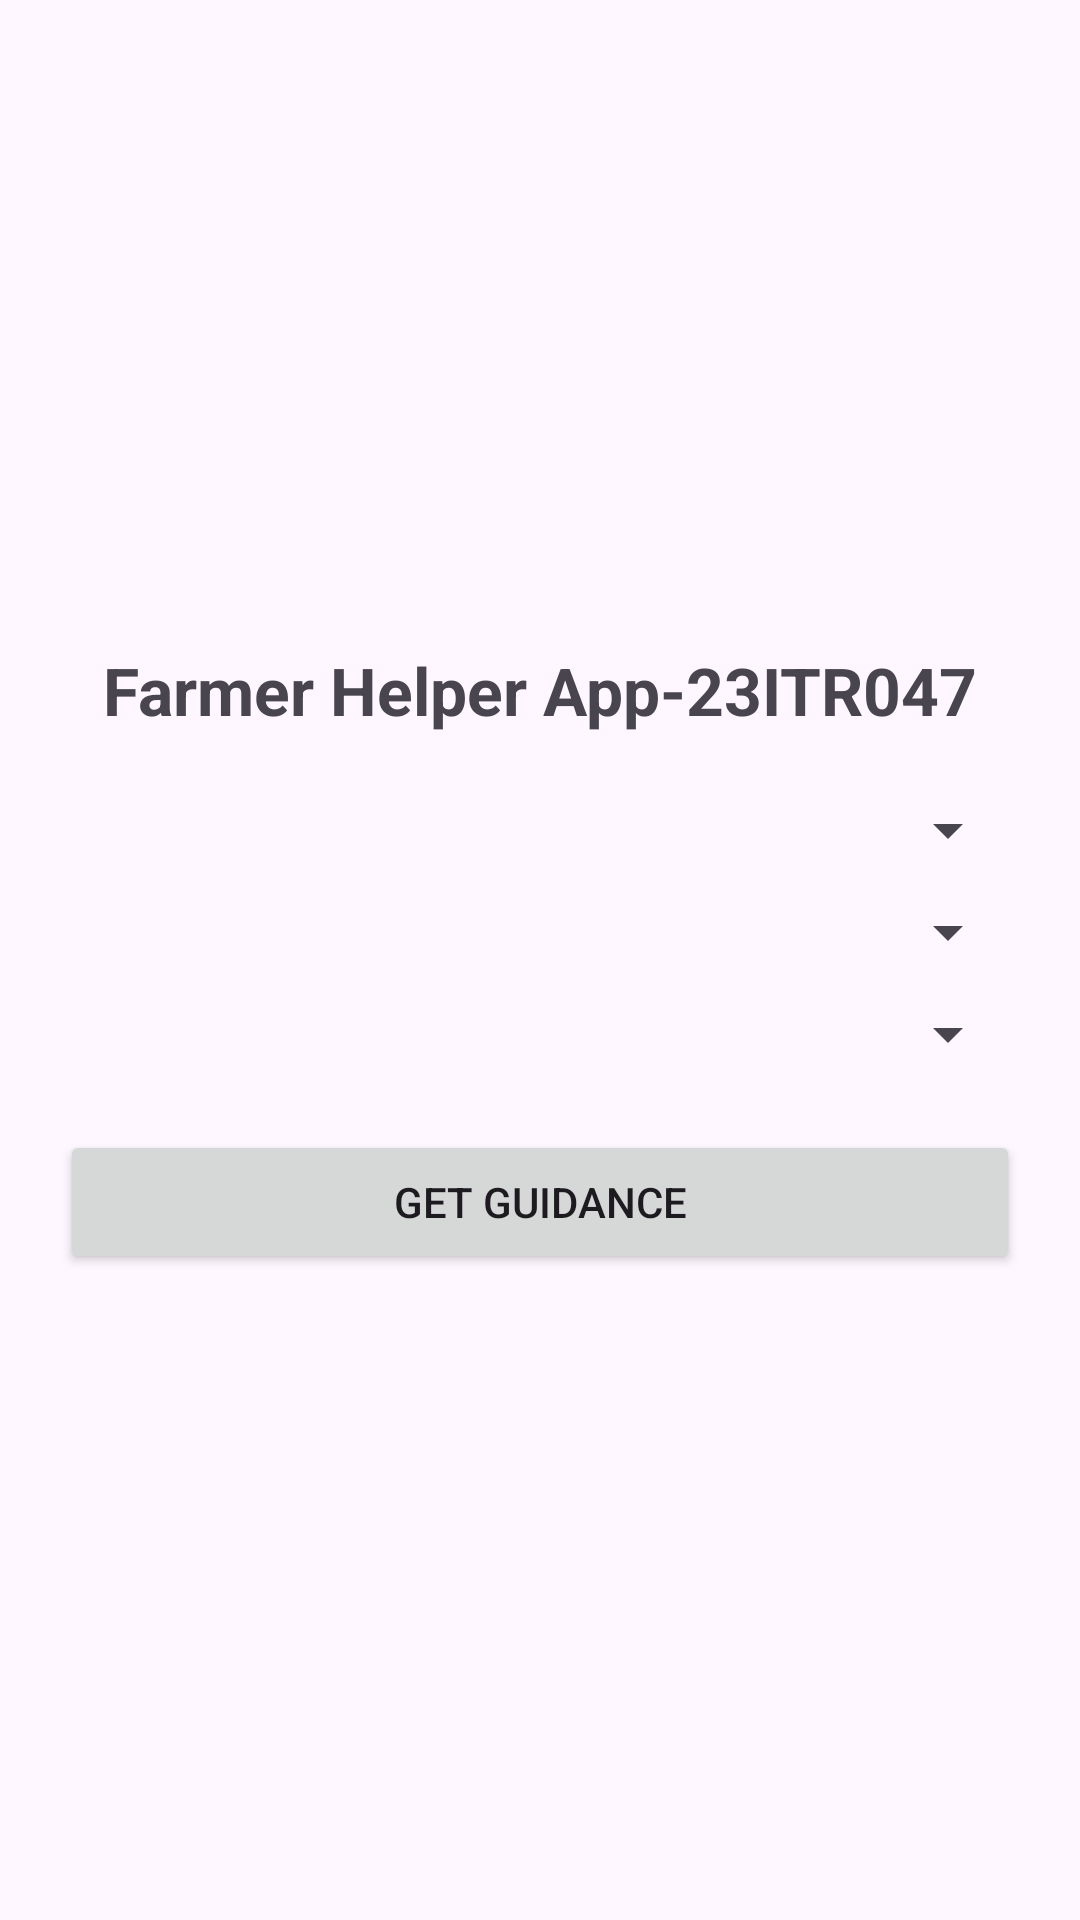

Produce the Android XML layout that renders to this screen, including the resource entries it uses.
<!-- AndroidManifest.xml: application theme Theme.Mad447 -->
<!-- res/layout/activity_main.xml -->
<?xml version="1.0" encoding="utf-8"?>
<LinearLayout
    xmlns:android="http://schemas.android.com/apk/res/android"
    android:layout_width="match_parent"
    android:layout_height="match_parent"
    android:orientation="vertical"
    android:gravity="center"
    android:padding="20dp">

    <TextView
        android:layout_width="wrap_content"
        android:layout_height="wrap_content"
        android:text="Farmer Helper App-23ITR047"
        android:textSize="22sp"
        android:textStyle="bold"
        android:layout_marginBottom="20dp"/>

    <Spinner
        android:id="@+id/spinnerCrop"
        android:layout_width="match_parent"
        android:layout_height="wrap_content"/>

    <Spinner
        android:id="@+id/spinnerSoil"
        android:layout_width="match_parent"
        android:layout_height="wrap_content"
        android:layout_marginTop="10dp"/>

    <Spinner
        android:id="@+id/spinnerSeason"
        android:layout_width="match_parent"
        android:layout_height="wrap_content"
        android:layout_marginTop="10dp"/>

    <Button
        android:id="@+id/btnSubmit"
        android:layout_width="match_parent"
        android:layout_height="wrap_content"
        android:text="Get Guidance"
        android:layout_marginTop="20dp"/>

</LinearLayout>
<!-- resources referenced by this layout -->
<resources>
  <style name="Theme.Mad447" parent="Base.Theme.Mad447" />
  <style name="Base.Theme.Mad447" parent="Theme.Material3.DayNight.NoActionBar">
          
          
      </style>
</resources>
